Run: headless pygame with SDL's dummy video driver; simulated clock (each Clock.tick advances the game by its frame time, no real sleeping); random seed 0; keys injected as events and as key.get_pressed() state; no mouse input.
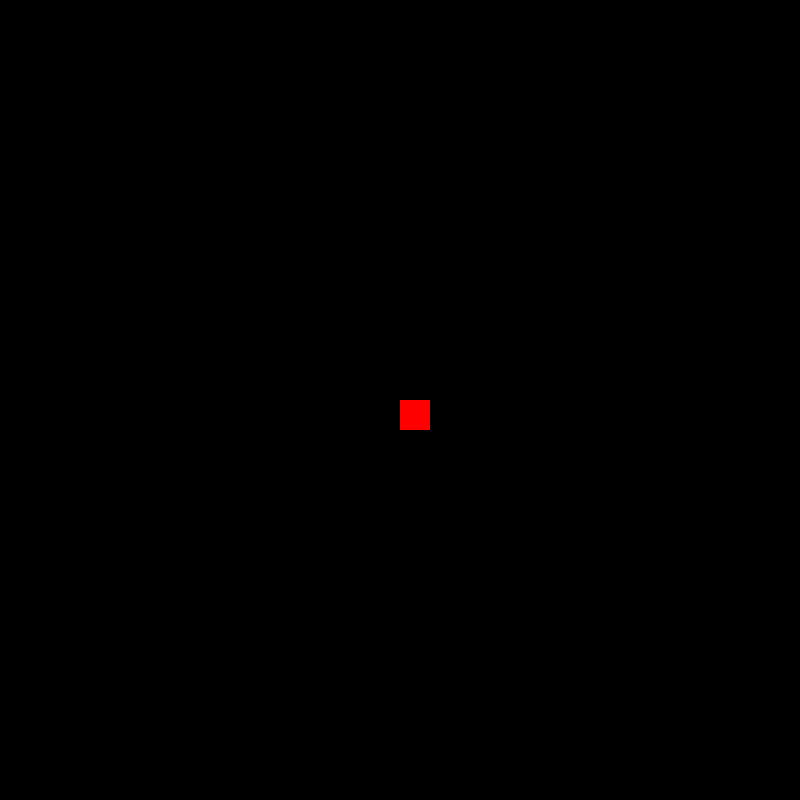
Frame 1 of 4 · flips 1–60 · no input
Frame 2 of 4 · flips 61–180 · tapped SPACE, RETURN · held RIGHT (→), D · screen unchanged from frame 1, image omitted
Frame 3 of 4 · flips 181–300 · held DOWN (↓), S · screen unchanged from frame 2, image omitted
Frame 4 of 4 · flips 301–420 · held LEFT (←), A, UP (↑), W · screen unchanged from frame 3, image omitted

The pygame program that drew these frames:

import pygame

#initial setup
pygame.init()
clock = pygame.time.Clock()
#game window
screen_height = 800
screen_width = 800
screen = pygame.display.set_mode((screen_width, screen_height))
pygame.display.set_caption("Snake")

#snake
snake = pygame.Rect(screen_width/2, screen_height/2, 30, 30)
red = (255, 0, 0)

#game loop
while True:
    #handling input
    for event in pygame.event.get():
        if event.type == pygame.QUIT:
            pygame.quit()
    pygame.draw.rect(screen, red, snake)
    #updating window
    pygame.display.flip()
    clock.tick(60)
